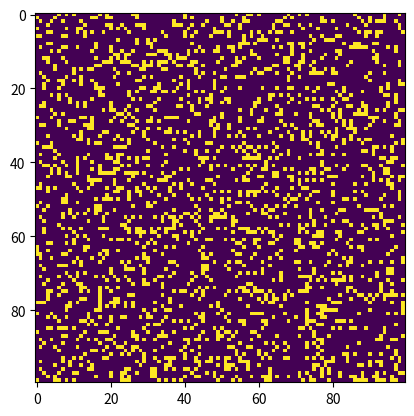

Write Python code to recreate this figure.




import sys, argparse

import numpy as np

import matplotlib.pyplot as plt 

import matplotlib.animation as animation



ON = 255

OFF = 0

vals = [ON, OFF]



def randomGrid(N):

    """returns a grid of NxN random values"""

    return np.random.choice(vals, N*N, p=[0.2, 0.8]).reshape(N, N)



def addGlider(i, j, grid):

    """adds a glider with top left cell at (i, j)"""

    glider = np.array([[0,    0, 255], 

                       [255,  0, 255], 

                       [0,  255, 255]])

    grid[i:i+3, j:j+3] = glider



def addGosperGliderGun(i, j, grid):

    """adds a Gosper Glider Gun with top left cell at (i, j)"""

    gun = np.zeros(11*38).reshape(11, 38)



    gun[5][1] = gun[5][2] = 255

    gun[6][1] = gun[6][2] = 255



    gun[3][13] = gun[3][14] = 255

    gun[4][12] = gun[4][16] = 255

    gun[5][11] = gun[5][17] = 255

    gun[6][11] = gun[6][15] = gun[6][17] = gun[6][18] = 255

    gun[7][11] = gun[7][17] = 255

    gun[8][12] = gun[8][16] = 255

    gun[9][13] = gun[9][14] = 255



    gun[1][25] = 255

    gun[2][23] = gun[2][25] = 255

    gun[3][21] = gun[3][22] = 255

    gun[4][21] = gun[4][22] = 255

    gun[5][21] = gun[5][22] = 255

    gun[6][23] = gun[6][25] = 255

    gun[7][25] = 255



    gun[3][35] = gun[3][36] = 255

    gun[4][35] = gun[4][36] = 255



    grid[i:i+11, j:j+38] = gun



def update(frameNum, img, grid, N):

    # copy grid since we require 8 neighbors for calculation

    # and we go line by line 

    newGrid = grid.copy()

    for i in range(N):

        for j in range(N):

            # compute 8-neghbor sum

            # using toroidal boundary conditions - x and y wrap around 

            # so that the simulaton takes place on a toroidal surface.

            total = int((grid[i, (j-1)%N] + grid[i, (j+1)%N] + 

                         grid[(i-1)%N, j] + grid[(i+1)%N, j] + 

                         grid[(i-1)%N, (j-1)%N] + grid[(i-1)%N, (j+1)%N] + 

                         grid[(i+1)%N, (j-1)%N] + grid[(i+1)%N, (j+1)%N])/255)

            # apply Conway's rules

            if grid[i, j]  == ON:

                if (total < 2) or (total > 3):

                    newGrid[i, j] = OFF

            else:

                if total == 3:

                    newGrid[i, j] = ON

    # update data

    img.set_data(newGrid)

    grid[:] = newGrid[:]

    return img,



# main() function

def main():

    # Command line args are in sys.argv[1], sys.argv[2] ..

    # sys.argv[0] is the script name itself and can be ignored

    # parse arguments

    parser = argparse.ArgumentParser(description="Runs Conway's Game of Life simulation.")

  # add arguments

    parser.add_argument('--grid-size', dest='N', required=False)

    parser.add_argument('--mov-file', dest='movfile', required=False)

    parser.add_argument('--interval', dest='interval', required=False)

    parser.add_argument('--glider', action='store_true', required=False)

    parser.add_argument('--gosper', action='store_true', required=False)

    args = parser.parse_args()

    

    # set grid size

    N = 100

    if args.N and int(args.N) > 8:

        N = int(args.N)

        

    # set animation update interval

    updateInterval = 50

    if args.interval:

        updateInterval = int(args.interval)



    # declare grid

    grid = np.array([])

    # check if "glider" demo flag is specified

    if args.glider:

        grid = np.zeros(N*N).reshape(N, N)

        addGlider(1, 1, grid)

    elif args.gosper:

        grid = np.zeros(N*N).reshape(N, N)

        addGosperGliderGun(10, 10, grid)

    else:

        # populate grid with random on/off - more off than on

        grid = randomGrid(N)



    # set up animation

    fig, ax = plt.subplots()

    img = ax.imshow(grid, interpolation='nearest')

    ani = animation.FuncAnimation(fig, update, fargs=(img, grid, N, ),

                                  frames = 10,

                                  interval=updateInterval,

                                  save_count=50)



    # # of frames? 

    # set output file

    if args.movfile:

        ani.save(args.movfile, fps=30, extra_args=['-vcodec', 'libx264'])



    plt.show()



# call main

if __name__ == '__main__':

    main()
